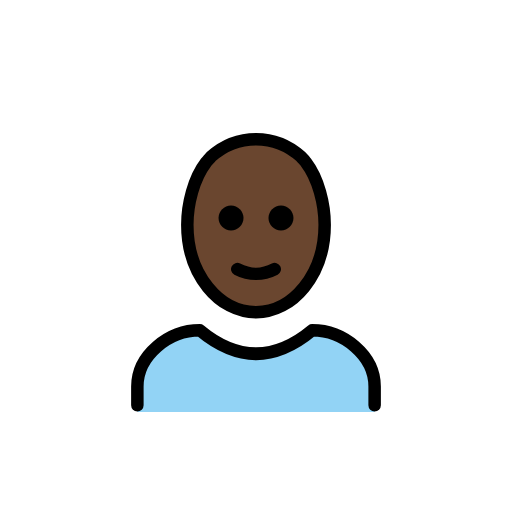
t = 0.00 s
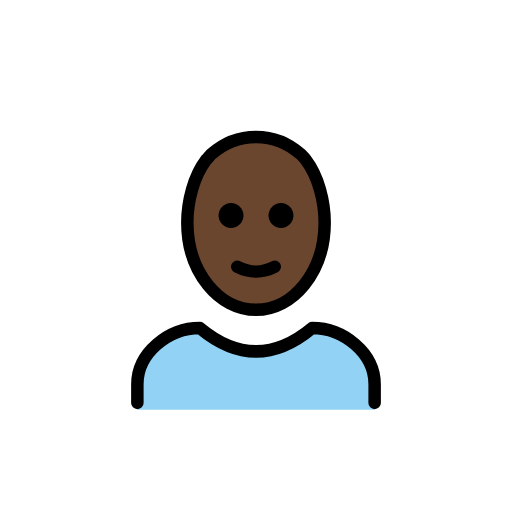
t = 0.48 s
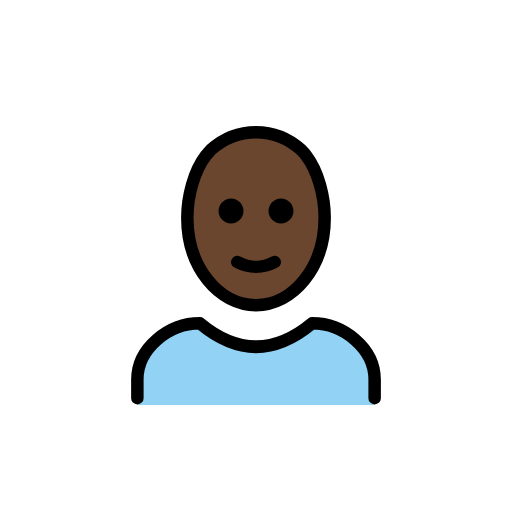
t = 1.43 s
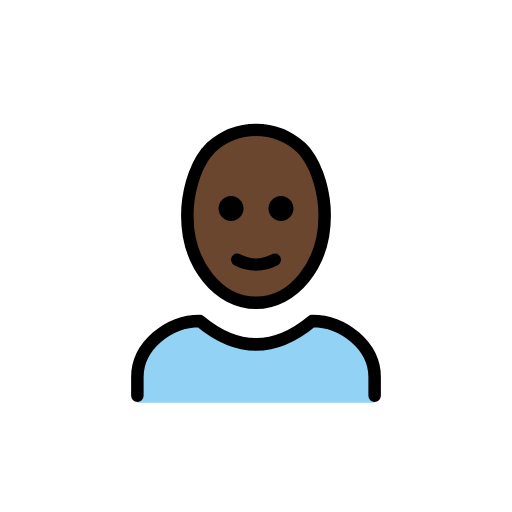
t = 1.90 s
t = 2.38 s: frame unchanged from t = 1.43 s, image omitted
t = 3.33 s: frame unchanged from t = 0.48 s, image omitted

The animated SVG that drew these frames (rendered in a browser with its animation timeline set to each time). Animation: 1 SMIL element (animateTransform=1); one cycle of 3.80 s, repeats indefinitely.

<?xml version='1.0' encoding='utf-8'?>
<svg xmlns="http://www.w3.org/2000/svg" id="emoji" viewBox="-5 -5 82 82" width="200" height="200" role="img">
  <title>OpenMoji: man: dark skin tone, bald</title><g><g id="skin">
    <ellipse cx="35.6" cy="31" rx="11" ry="14" fill="#6a462f" />
  </g>
  <g id="color">
    <path fill="#92D3F5" d="M17,61v-4c0-5,5-9,10-9c6,5,12,5,18,0c5,0,10,4,10,9v4" />
  </g>
  <g id="line">
    <g>
      <path fill="none" stroke="#000000" stroke-linejoin="round" stroke-width="2" d="M36,45c-5.9,0-11-6-11-14c0-3.3,1-7.4,3-10 c0.3-0.3,0.5-0.6,0.8-0.9c2-1.8,4.5-2.8,7.2-2.8l0,0c2.7,0,5.2,1,7.2,2.8c0.3,0.3,0.6,0.6,0.8,0.9c2,2.6,3,6.7,3,10 C47,39,41.9,45,36,45" />
      <path fill="none" stroke="#000000" stroke-linecap="round" stroke-linejoin="round" stroke-width="2" d="M17,59.9v-3c0-5,5-9,10-9 c6,5,12,5,18,0c5,0,10,4,10,9v3" />
      <path d="M42,29.9c0,1.1-0.9,2-2,2s-2-0.9-2-2s0.9-2,2-2S42,28.8,42,29.9" />
      <path d="M34,29.9c0,1.1-0.9,2-2,2c-1.1,0-2-0.9-2-2s0.9-2,2-2C33.1,27.9,34,28.8,34,29.9" />
      <path fill="none" stroke="#000000" stroke-linecap="round" stroke-linejoin="round" stroke-width="2" d="M33,38.1c1.9,1,4.1,1,6,0" />
    </g>
  </g>
<animateTransform attributeName="transform" type="translate" values="0 0;0 -1.5;0 0" dur="3.8s" repeatCount="indefinite" /></g></svg>
